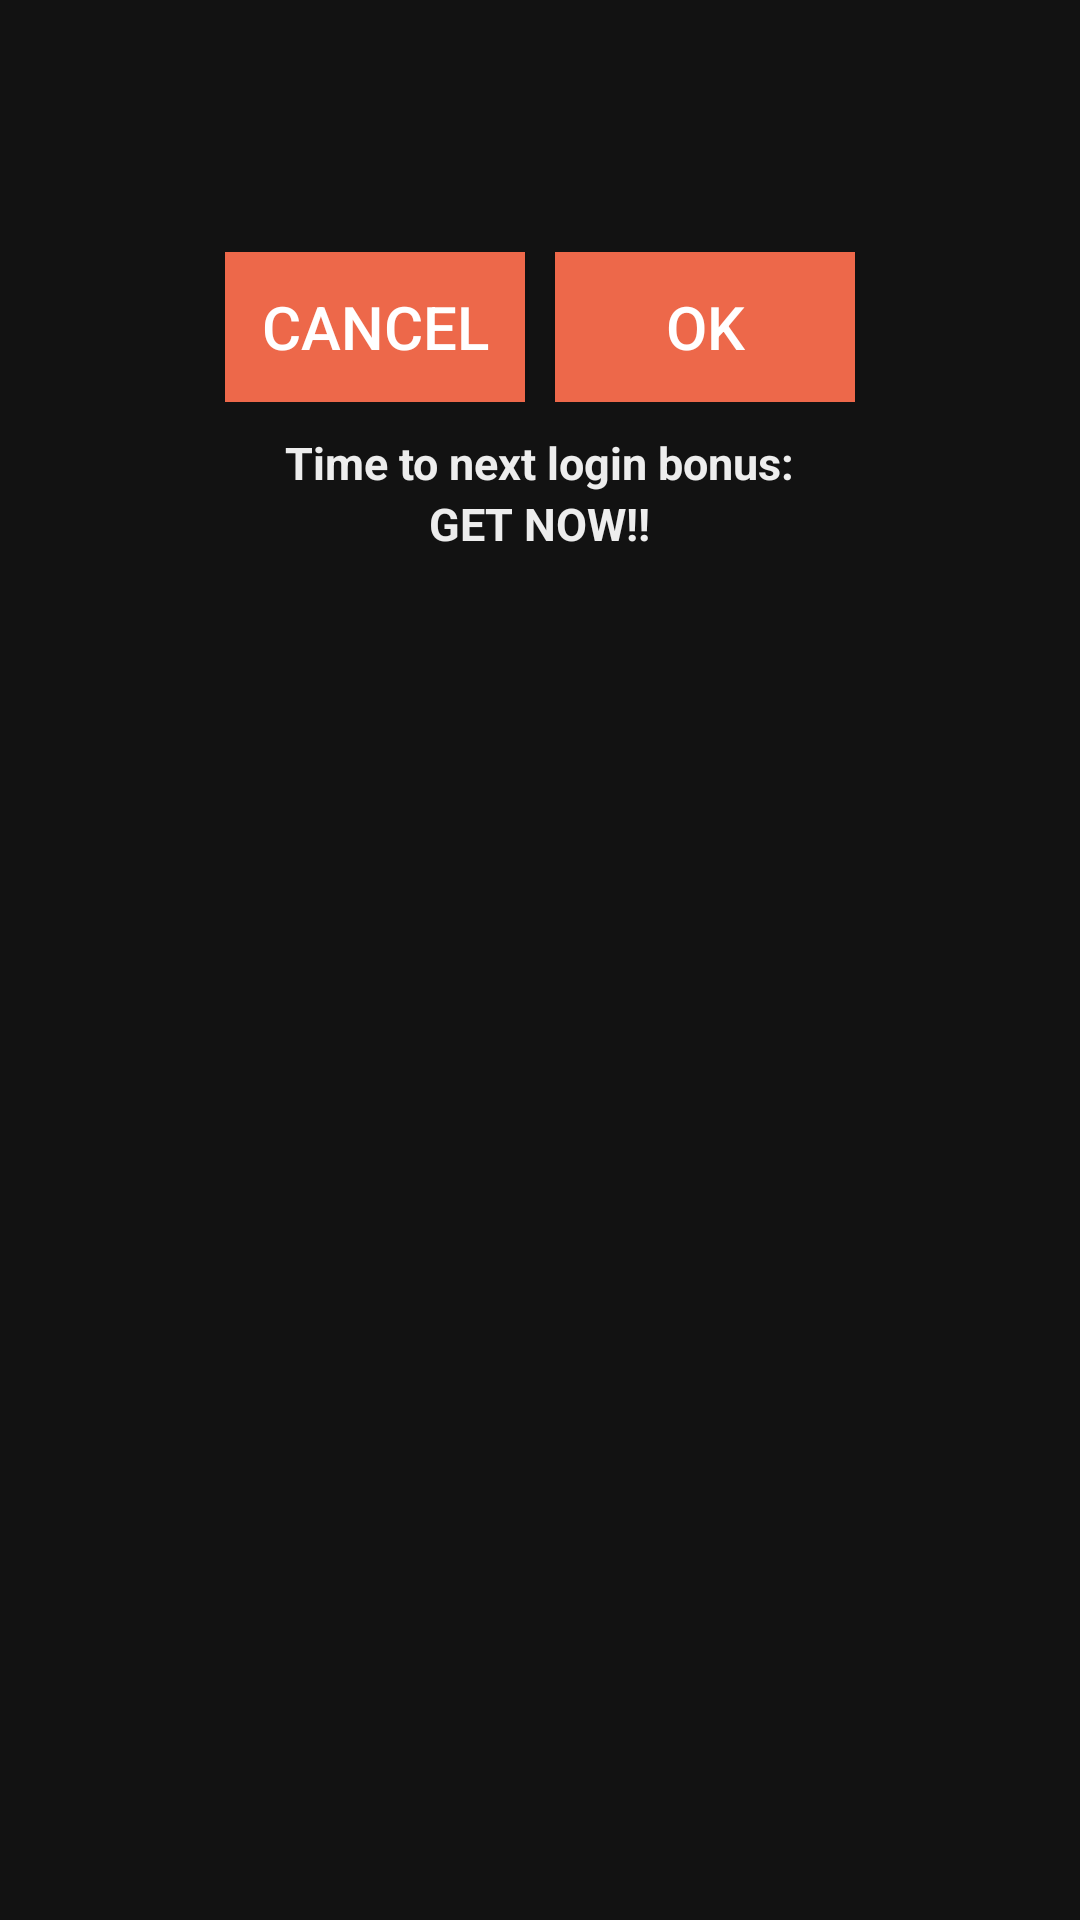

The Android layout XML behind this screen, and the referenced resources:
<!-- AndroidManifest.xml: fallback theme Theme.MaterialComponents.DayNight.NoActionBar -->
<!-- res/layout/confirm_ad.xml -->
<?xml version="1.0" encoding="utf-8"?>
<RelativeLayout xmlns:android="http://schemas.android.com/apk/res/android"
    xmlns:tools="http://schemas.android.com/tools"
    android:layout_width="@dimen/dp320_270dp"
    android:layout_height="wrap_content"
    android:padding="@dimen/dp320_10dp"
    android:background="#121212"
    android:layout_gravity="center">

    <LinearLayout
        android:orientation="vertical"
        android:layout_width="match_parent"
        android:layout_height="wrap_content"
        android:gravity="top|center">

        <TextView
            android:id="@+id/title"
            android:layout_width="wrap_content"
            android:layout_height="wrap_content"
            android:textSize="@dimen/dp320_20sp"
            android:textColor="#ED684A"
            fontPath="fonts/Roboto-Bold.ttf"
            tools:ignore="MissingPrefix"/>

        <TextView
            android:id="@+id/message"
            android:layout_width="wrap_content"
            android:layout_height="wrap_content"
            android:layout_marginTop="@dimen/dp320_10dp"
            android:textColor="#EDEDED"
            android:textSize="@dimen/dp320_20sp"
            android:gravity="center"
            fontPath="fonts/Roboto-Bold.ttf"
            tools:ignore="MissingPrefix"/>

        <LinearLayout
            android:layout_width="match_parent"
            android:layout_height="wrap_content"
            android:orientation="horizontal"
            android:layout_marginTop="@dimen/dp320_10dp"
            android:gravity="center">

            <Button
                android:id="@+id/cancel"
                android:layout_width="@dimen/dp320_100dp"
                android:layout_height="@dimen/dp320_50dp"
                android:layout_marginRight="@dimen/dp320_10dp"
                android:text="CANCEL"
                android:textSize="@dimen/dp320_20sp"
                android:textColor="#ffffffff"
                android:background="#ED684A"
                android:gravity="center"
                fontPath="fonts/Roboto-Bold.ttf"
                tools:ignore="MissingPrefix"/>

            <Button
                android:id="@+id/ok"
                android:layout_width="@dimen/dp320_100dp"
                android:layout_height="@dimen/dp320_50dp"
                android:text="OK"
                android:textSize="@dimen/dp320_20sp"
                android:textColor="#ffffffff"
                android:background="#ED684A"
                android:gravity="center"
                fontPath="fonts/Roboto-Bold.ttf"
                tools:ignore="MissingPrefix"/>
        </LinearLayout>

        <TextView
            android:layout_width="wrap_content"
            android:layout_height="wrap_content"
            android:layout_marginTop="@dimen/dp320_10dp"
            android:text="Time to next login bonus:"
            android:textColor="#EDEDED"
            android:textSize="@dimen/dp320_15sp"
            android:textStyle="bold"/>

        <TextView
            android:id="@+id/CountDown"
            android:layout_width="wrap_content"
            android:layout_height="wrap_content"
            android:text="GET NOW!!"
            android:textColor="#EDEDED"
            android:textSize="@dimen/dp320_15sp"
            android:textStyle="bold"/>

    </LinearLayout>

</RelativeLayout>
<!-- resources referenced by this layout -->
<resources>
  <dimen name="dp320_100dp">100dp</dimen>
  <dimen name="dp320_10dp">10dp</dimen>
  <dimen name="dp320_15sp">15sp</dimen>
  <dimen name="dp320_20sp">20sp</dimen>
  <dimen name="dp320_270dp">270dp</dimen>
  <dimen name="dp320_50dp">50dp</dimen>
</resources>
